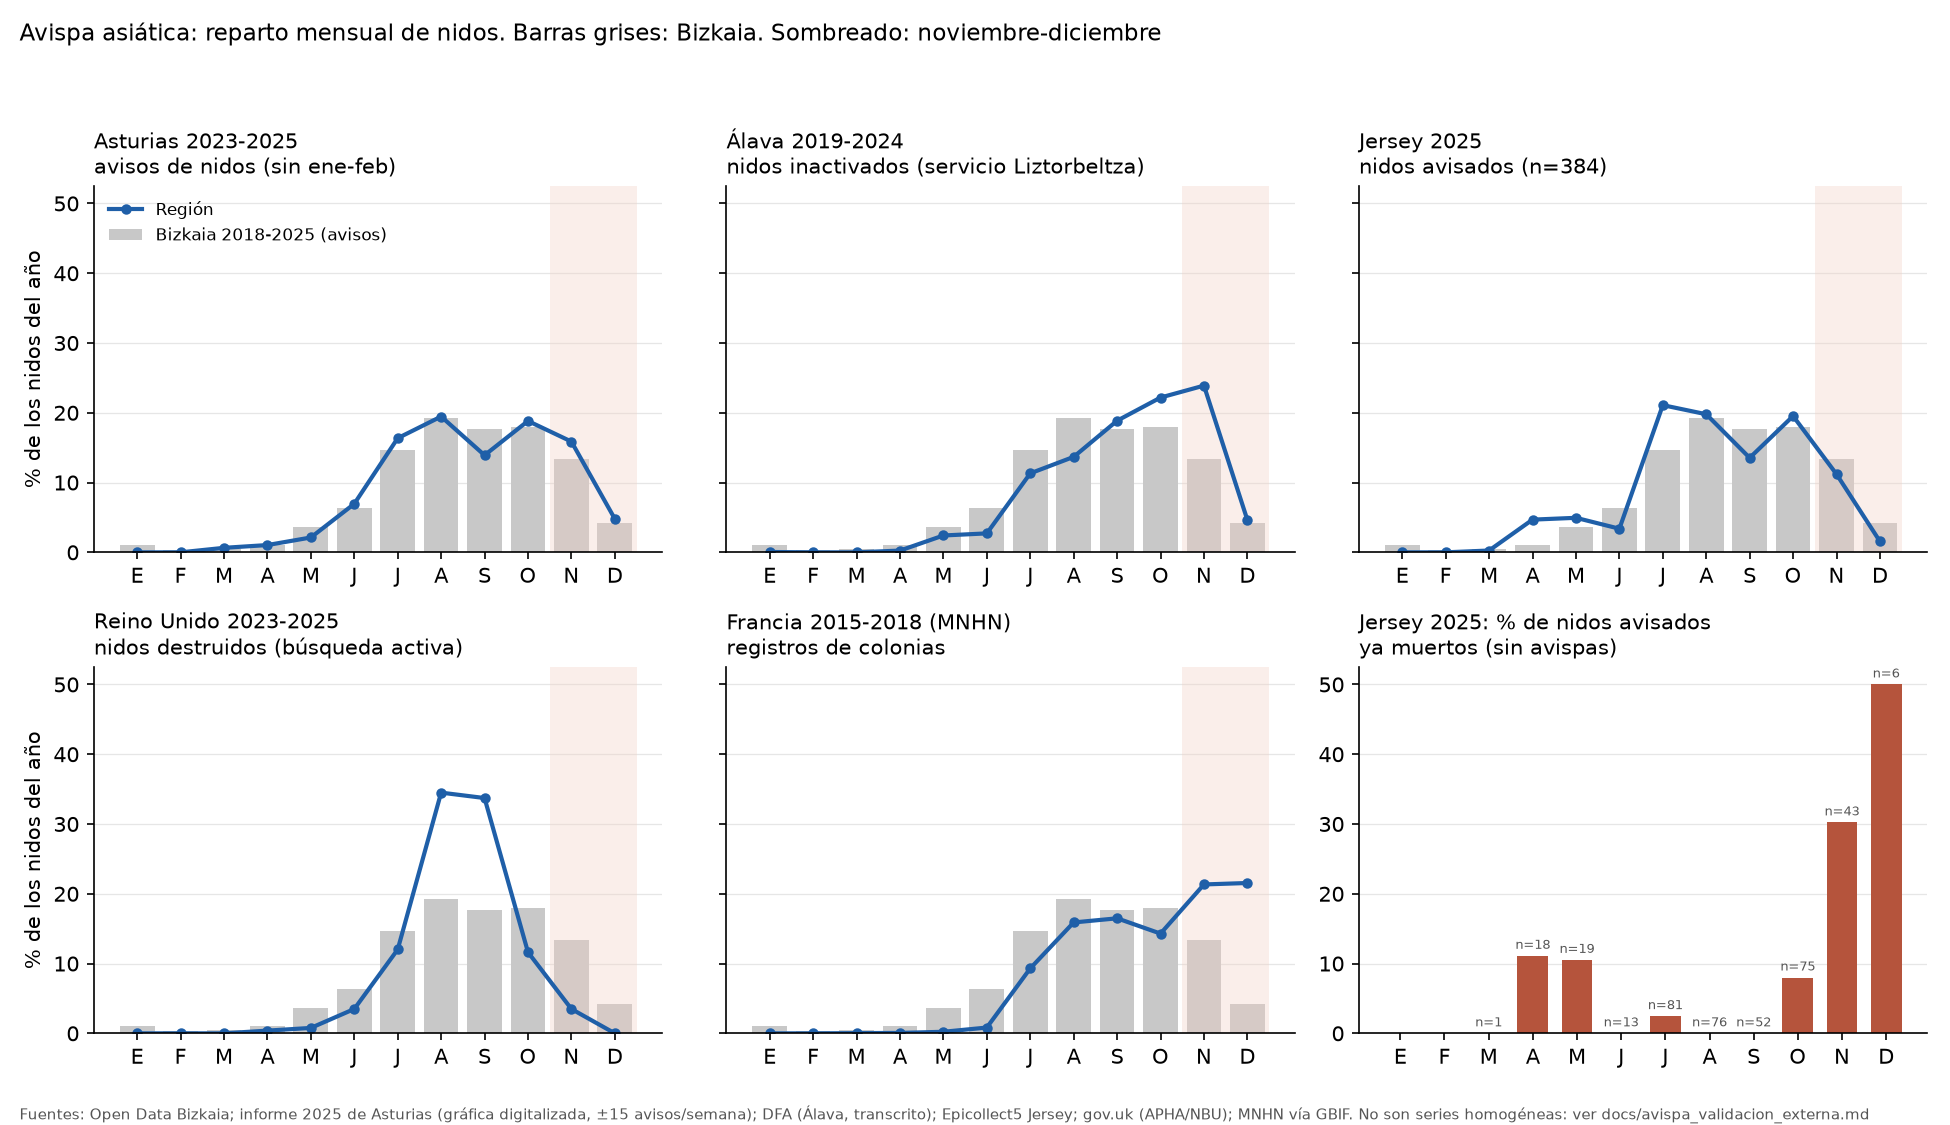

Values plotted in this chart, from the file beside it:
serie, n, mes_pico, pct_mar_jun, pct_jul, pct_ago_oct, pct_oct, pct_nov_dic, pct_nov_feb, pct_ene, pct_feb, pct_mar, pct_abr, pct_may, pct_jun, pct_ago, pct_sep, pct_nov, pct_dic
Bizkaia 2018-2025 (avisos, fecha de alta…, 22551, ago, 11.6, 14.7, 54.9, 18.0, 17.4, 18.8, 1.1, 0.3, 0.5, 1.1, 3.7, 6.4, 19.3, 17.6, 13.3, 4.1
Bizkaia 2018-2025 (eliminados, fecha de …, 20486, ago, 10.8, 14.4, 54.4, 17.5, 19.0, 20.4, 1.0, 0.3, 0.4, 0.9, 3.7, 5.9, 19.5, 17.5, 14.4, 4.6
Asturias 2023 (avisos semanales digitali…, 13027, ago, 14.1, 17.8, 49.6, 15.6, 18.5, 18.5, 0.0, 0.0, 0.5, 1.2, 2.0, 10.4, 19.8, 14.2, 14.8, 3.7
Asturias 2024 (avisos semanales digitali…, 10187, oct, 7.5, 11.8, 56.7, 21.3, 24.0, 24.0, 0.0, 0.0, 1.1, 1.1, 1.7, 3.6, 21.0, 14.4, 16.9, 7.1
Asturias 2025 (avisos semanales digitali…, 11463, oct, 9.8, 18.8, 51.2, 20.3, 20.1, 20.1, 0.0, 0.0, 0.4, 0.9, 2.6, 6.0, 17.7, 13.2, 16.1, 4.0
Asturias 2023-2025 (avisos semanales dig…, 34677, ago, 10.8, 16.4, 52.2, 18.8, 20.7, 20.7, 0.0, 0.0, 0.6, 1.0, 2.1, 7.0, 19.5, 13.9, 15.9, 4.8
Jersey 2025 (nidos en Epicollect, fecha …, 384, jul, 13.3, 21.1, 52.9, 19.5, 12.8, 12.8, 0.0, 0.0, 0.3, 4.7, 4.9, 3.4, 19.8, 13.5, 11.2, 1.6
Reino Unido 2023-2025 (nidos destruidos …, 258, ago, 4.7, 12.0, 79.8, 11.6, 3.5, 3.5, 0.0, 0.0, 0.0, 0.4, 0.8, 3.5, 34.5, 33.7, 3.5, 0.0
Francia 2015-2018 (MNHN/INPN en GBIF, co…, 6758, dic, 1.1, 9.3, 46.7, 14.3, 42.9, 42.9, 0.0, 0.0, 0.0, 0.1, 0.2, 0.8, 15.9, 16.5, 21.3, 21.5
Álava 2019-2024 (nidos inactivados, Lizt…, 1988, nov, 5.4, 11.3, 54.7, 22.2, 28.5, 28.6, 0.1, 0.0, 0.0, 0.3, 2.4, 2.7, 13.7, 18.9, 23.9, 4.6
